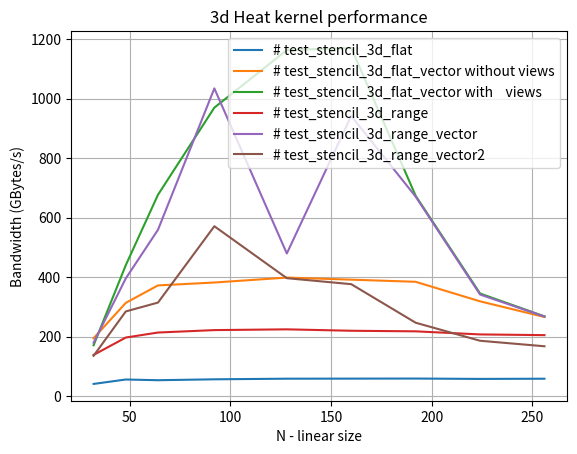

Here is the Python script that generated this plot:
import numpy as np
import matplotlib.pyplot as plt
from matplotlib import rc
#rc('text', usetex=True)

size=np.array([32,48,64,92,128,160,192,224,256])

# test_stencil_3d_flat
v0=np.array([40.6474,55.5205,53.1085,56.1479,58.2191,58.4607,58.7187,57.4828,58.1501])

# test_stencil_3d_flat_vector without views
v1=np.array([194.174,313.152,371.928,381.576,398.154,391.202,384.016,318.343,265.672])

# test_stencil_3d_flat_vector with    views
v2=np.array([170.467,439.805,676.623,969.515,1163.12,1170.32,673.194,344.669,267.759])

# test_stencil_3d_range
v3=np.array([138.086,196.601,213.433,221.592,224.149,219.406,217.446,207.082,204.643])

# test_stencil_3d_range_vector
v4=np.array([179.146,395.297,558.926,1034.28,479.188,941.605,670.391,341.184,267.173])

# test_stencil_3d_range_vector2
v5=np.array([135.117,284.356,314.146,570.801,396.165,375.991,246.402,185.752,167.224])

plt.plot(size,v0, label='# test_stencil_3d_flat')
plt.plot(size,v1, label='# test_stencil_3d_flat_vector without views')
plt.plot(size,v2, label='# test_stencil_3d_flat_vector with    views')
plt.plot(size,v3, label='# test_stencil_3d_range')
plt.plot(size,v4, label='# test_stencil_3d_range_vector')
plt.plot(size,v5, label='# test_stencil_3d_range_vector2')
plt.grid(True)
plt.title('3d Heat kernel performance')
plt.xlabel('N - linear size')
plt.ylabel(r'Bandwidth (GBytes/s)')
plt.legend()
plt.show()
